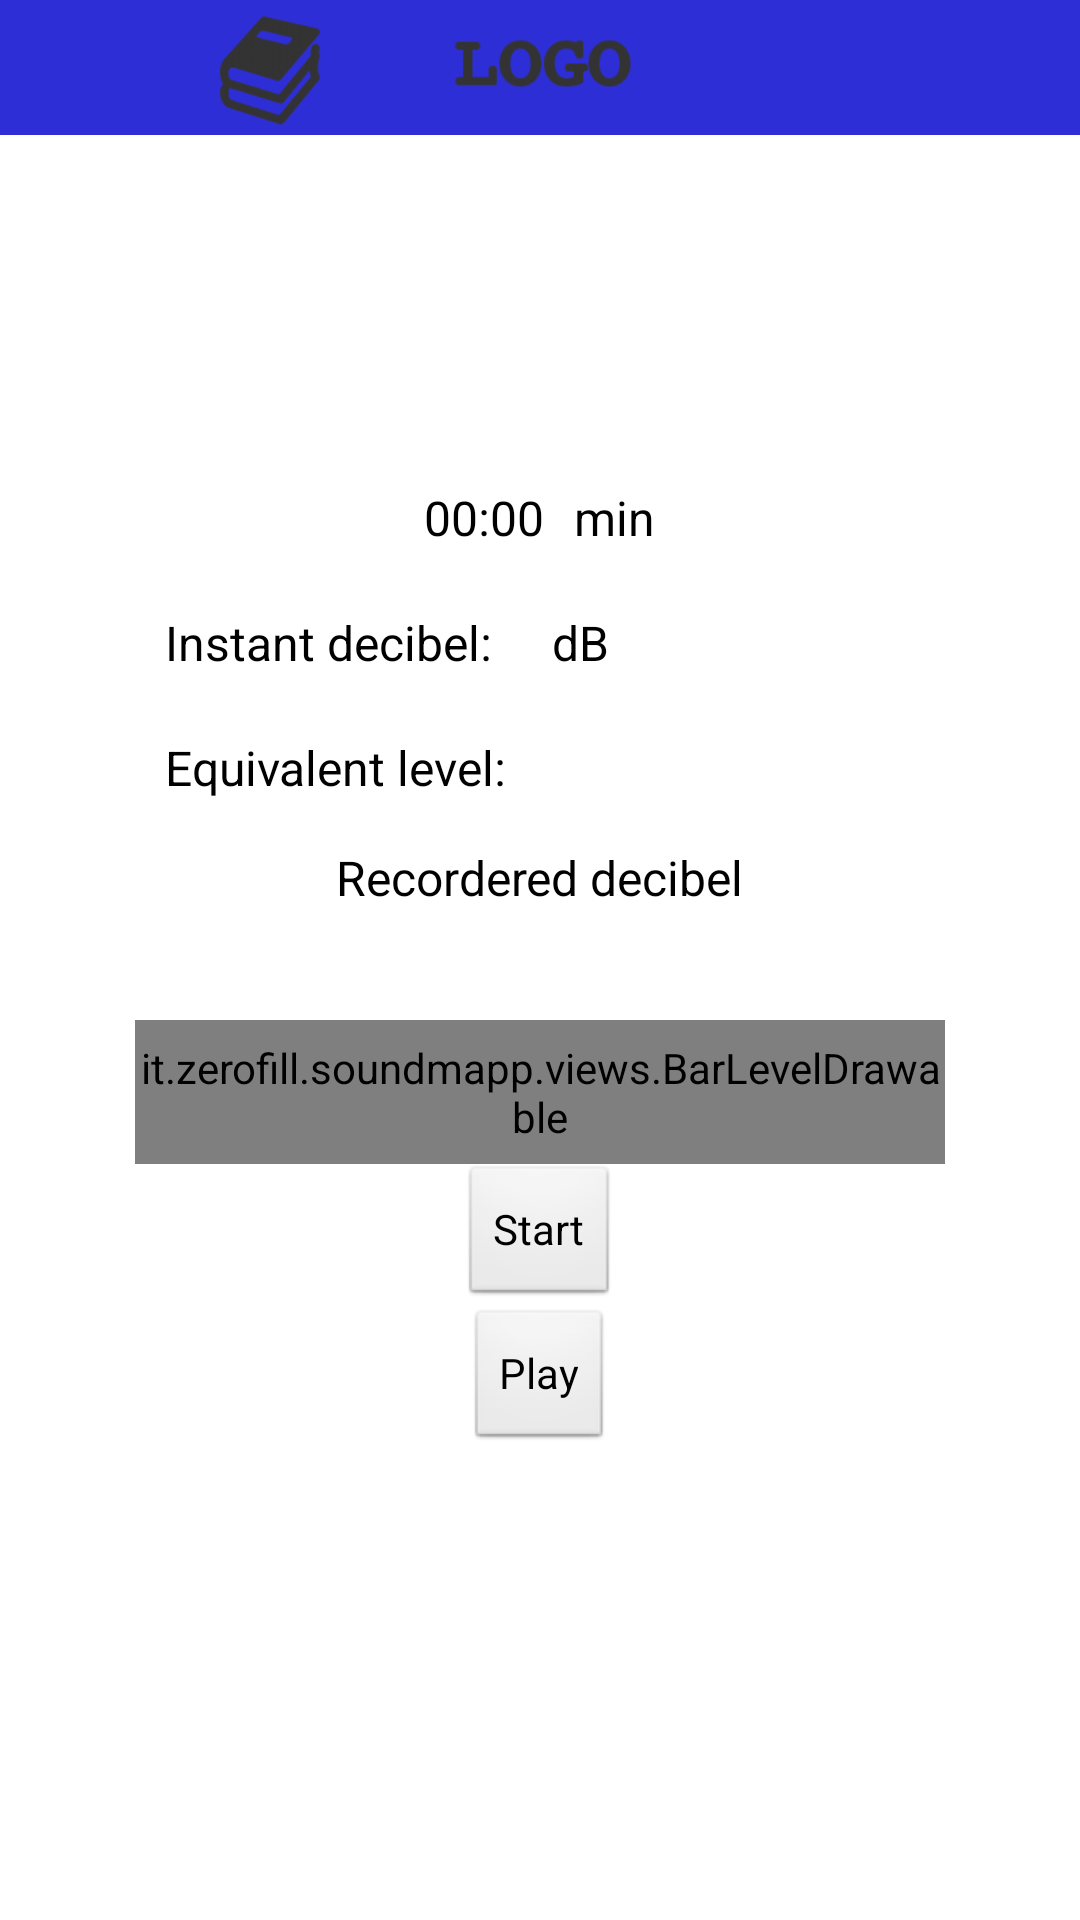

This screen was rendered from an Android layout file. Write that file and the resources it references.
<!-- AndroidManifest.xml: application theme AppTheme -->
<!-- res/layout/activity_record_audio.xml -->
<LinearLayout 
    xmlns:android="http://schemas.android.com/apk/res/android"
    xmlns:tools="http://schemas.android.com/tools"
    android:orientation="vertical"
    android:layout_width="match_parent"
    android:layout_height="match_parent"
    >

    
    <ImageView
        android:id="@+id/logoBannerImg"
        android:layout_width="match_parent"
        android:layout_height="45dp" 
        android:adjustViewBounds="true" 
        android:contentDescription="@string/nodesc"
        android:src="@drawable/banner"
        />
    
    
    <ScrollView
        android:id="@+id/mainScroll"
        android:layout_width="match_parent"
       	android:layout_height="match_parent"
        >
    <LinearLayout 
            android:id="@+id/mainLayout"
            android:layout_width="match_parent"
            android:layout_height="wrap_content"
            android:orientation="vertical"
            android:padding="5dp"
            >
            
            <TextView
		        android:id="@+id/recordLabel"
		        android:layout_width="wrap_content"
		        android:layout_height="wrap_content"
		        android:text="@string/registrationLabel"
		        android:layout_gravity="center_horizontal"
		        android:padding="5dp"
		        android:textAppearance="@style/headerText"
			/>
    
            
            
            
             <LinearLayout 
	            android:layout_width="match_parent"
	            android:layout_height="wrap_content"
	            android:orientation="vertical"
	            android:paddingTop="70dp"
	            android:paddingBottom="20dp"
	            android:paddingLeft="40dp"
	            android:paddingRight="40dp"
	            >
                 
                 
                 
                 <LinearLayout 
		            android:layout_width="wrap_content"
		            android:layout_height="wrap_content"
		            android:orientation="horizontal"
		             android:layout_gravity="center_horizontal"
		            android:padding="5dp"
		            >
		            
                     <TextView
				        android:id="@+id/audioLenghtLabel"
				        android:layout_width="wrap_content"
				        android:layout_height="wrap_content"
				        android:text="@string/audioFileLength"
				        android:layout_gravity="center_horizontal"
				        android:padding="5dp"
				        android:textAppearance="@style/bodyText"
				        />
                     
                     <TextView
				        android:layout_width="wrap_content"
				        android:layout_height="wrap_content"
				        android:text="@string/minuteLabel"
				        android:layout_gravity="center_horizontal"
				        android:padding="5dp"
				        android:textAppearance="@style/bodyText"
				        />
                     
                 </LinearLayout>
                  
	            
                  <LinearLayout 
		            android:layout_width="wrap_content"
		            android:layout_height="wrap_content"
		            android:orientation="horizontal"
		             android:layout_gravity="left"
		            android:padding="5dp"
		            >
		            
                      <TextView
				        android:layout_width="wrap_content"
				        android:layout_height="wrap_content"
				        android:layout_gravity="left"
				        android:padding="5dp"
				        android:textAppearance="@style/bodyText"
				        android:text="@string/instantDbLevel"
				        />
                      
                      <TextView
				        android:id="@+id/audioDbLabel"
				        android:layout_width="wrap_content"
				        android:layout_height="wrap_content"
				        android:layout_gravity="center_horizontal"
				        android:padding="5dp"
				        android:textAppearance="@style/bodyText"
				        />
                      
                      <TextView
				        android:layout_width="wrap_content"
				        android:layout_height="wrap_content"
				        android:text="@string/audioDb"
				        android:layout_gravity="center_horizontal"
				        android:padding="5dp"
				        android:textAppearance="@style/bodyText"
				        />
                      
                  </LinearLayout>
	            
	            <LinearLayout 
		            android:layout_width="wrap_content"
		            android:layout_height="wrap_content"
		            android:orientation="horizontal"
		             android:layout_gravity="left"
		            android:padding="5dp"
		            >
                      
	                <TextView
				        android:layout_width="wrap_content"
				        android:layout_height="wrap_content"
				        android:text="@string/audioLevel"
				        android:layout_gravity="left"
				        android:padding="5dp"
				        android:textAppearance="@style/bodyText"
			        />
	                
	                <TextView
			        android:id="@+id/audioLevelLabel"
			        android:layout_width="wrap_content"
			        android:layout_height="wrap_content"
			        android:layout_gravity="center_horizontal"
			        android:padding="5dp"
			        android:textAppearance="@style/bodyText"
			        />
	                
	            </LinearLayout>
	            
	            
	            <TextView
			        android:id="@+id/audioDecibleListLabel"
			        android:layout_width="wrap_content"
			        android:layout_height="wrap_content"
			        android:text="@string/audioDbListLabel"
			        android:layout_gravity="center_horizontal"
			        android:padding="5dp"
			        android:textAppearance="@style/bodyText"
			        />
	            
	            <TextView
			        android:id="@+id/audioDecibleListText"
			        android:layout_width="wrap_content"
			        android:layout_height="wrap_content"
			        android:layout_gravity="center_horizontal"
			        android:padding="5dp"
			        android:textAppearance="@style/bodyText"
			        />
	            
	            <view class="it.zerofill.soundmapp.views.BarLevelDrawable"
			        android:id="@+id/bar_level_drawable_view"
			        android:layout_width="fill_parent"
			        android:layout_height="48dp" />
	             
	            <Button 
	                android:id="@+id/recButton"
	                android:layout_width="wrap_content"
	                android:layout_height="wrap_content"
	                android:text="@string/startLabel"
	                android:layout_gravity="center_horizontal"
	                />
	            <Button 
	                android:id="@+id/playButton"
	                android:layout_width="wrap_content"
	                android:layout_height="wrap_content"
	                android:text="@string/playLabel"
	                android:layout_gravity="center_horizontal"
	                />
            
	            
                 <Chronometer
                    android:id="@+id/chronometer"
                    android:layout_width="wrap_content"
                    android:layout_height="wrap_content" 
                    android:gravity="center_horizontal"
                    android:visibility="invisible"
                    />
                 
             </LinearLayout>
    
            
       </LinearLayout>
</ScrollView>

</LinearLayout>
<!-- resources referenced by this layout -->
<resources>
  <!-- drawable banner: png bitmap (drawable-mdpi, 6922 bytes) -->
  <string name="audioDb">dB</string>
  <string name="audioDbListLabel">Recordered decibel</string>
  <string name="audioFileLength">00:00</string>
  <string name="audioLevel">Equivalent level:</string>
  <string name="instantDbLevel">Instant decibel:</string>
  <string name="minuteLabel">min</string>
  <string name="nodesc" />
  <string name="playLabel">Play</string>
  <string name="registrationLabel">Registration</string>
  <string name="startLabel">Start</string>
  <style name="bodyText" parent="@android:style/TextAppearance">
          <item name="android:typeface">sans</item>
      </style>
  <style name="headerText" parent="@android:style/TextAppearance">
          <item name="android:typeface">sans</item>
          <item name="android:textStyle">bold</item>
          <item name="android:textColor">#ffffff</item>
      </style>
  <style name="AppTheme" parent="AppBaseTheme">
          
      </style>
  <style name="AppBaseTheme" parent="android:Theme.Light">
          
      </style>
</resources>
